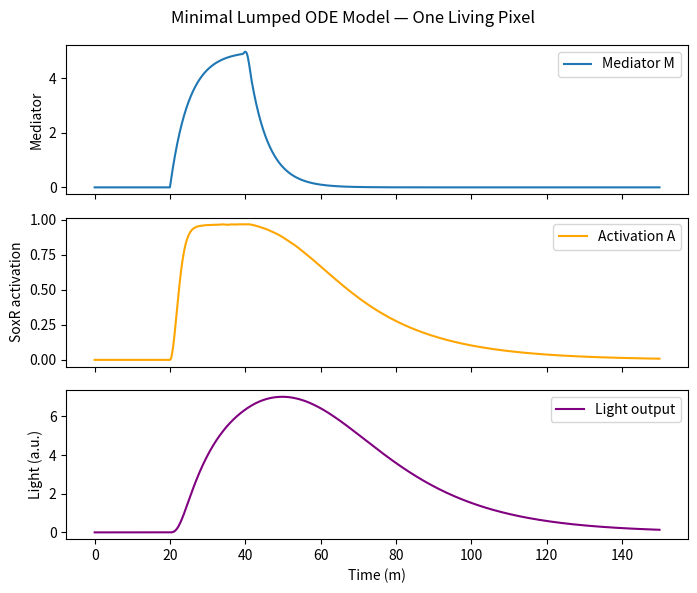

Here is the Python script that generated this plot:
"""
A minimal ODE (Ordinary Differential Equations) model for one 'pixel' of the Living LED Matrix.
"""

import numpy as np
from scipy.integrate import solve_ivp
import matplotlib.pyplot as plt

# ---------------------------------------------------------------------
# Parameters
# ---------------------------------------------------------------------
params = {
    "k_elec_on": 1.0,    # mediator oxidation rate when electrode ON
    "k_elec_off": 0.0,   # when electrode OFF

    #TODO: check papers for all of these values. And additional equations.
    "k_red": 0.2,        # mediator reduction rate 
    "k_on": 0.3,         # SoxR activation rate by mediator
    "k_off": 0.05,       # SoxR deactivation rate
    "k_prod": 0.8,       # Lux protein production rate when active
    "k_deg": 0.1,        # Lux protein degradation/dilution rate
    "k_ph": 1.0          # light emission scaling factor
}

# ---------------------------------------------------------------------
# Electrode pulse pattern
# TODO: Square wave pattern to be added later.
# ---------------------------------------------------------------------
def electrode_flux(t, params):
    # ON between 20-40 s, 80-100 s
    if 20 <= t <= 40:
        return params["k_elec_on"]
    return params["k_elec_off"]

# ---------------------------------------------------------------------
# ODE system
# ---------------------------------------------------------------------
def model(t, y, p):
    M, A, L = y  # mediator, activation, Lux
    dM = electrode_flux(t, p) - p["k_red"] * M
    dA = p["k_on"] * M * (1 - A) - p["k_off"] * A
    dL = p["k_prod"] * A - p["k_deg"] * L
    return [dM, dA, dL]

# ---------------------------------------------------------------------
# Simulation
# ---------------------------------------------------------------------
t0, tf = 0, 150
y0 = [0, 0, 0]  # initial conditions
ts = np.linspace(t0, tf, 1000)
sol = solve_ivp(lambda t, y: model(t, y, params), [t0, tf], y0, t_eval=ts)

M, A, L = sol.y
Light = params["k_ph"] * L

# ---------------------------------------------------------------------
# Plot
# ---------------------------------------------------------------------
fig, ax = plt.subplots(3, 1, figsize=(7, 6), sharex=True)
ax[0].plot(ts, M, label='Mediator M')
ax[1].plot(ts, A, label='Activation A', color='orange')
ax[2].plot(ts, Light, label='Light output', color='purple')

ax[0].set_ylabel("Mediator")
ax[1].set_ylabel("SoxR activation")
ax[2].set_ylabel("Light (a.u.)")
ax[2].set_xlabel("Time (m)")
for a in ax: a.legend()
plt.suptitle("Minimal Lumped ODE Model — One Living Pixel")
plt.tight_layout()
plt.show()
